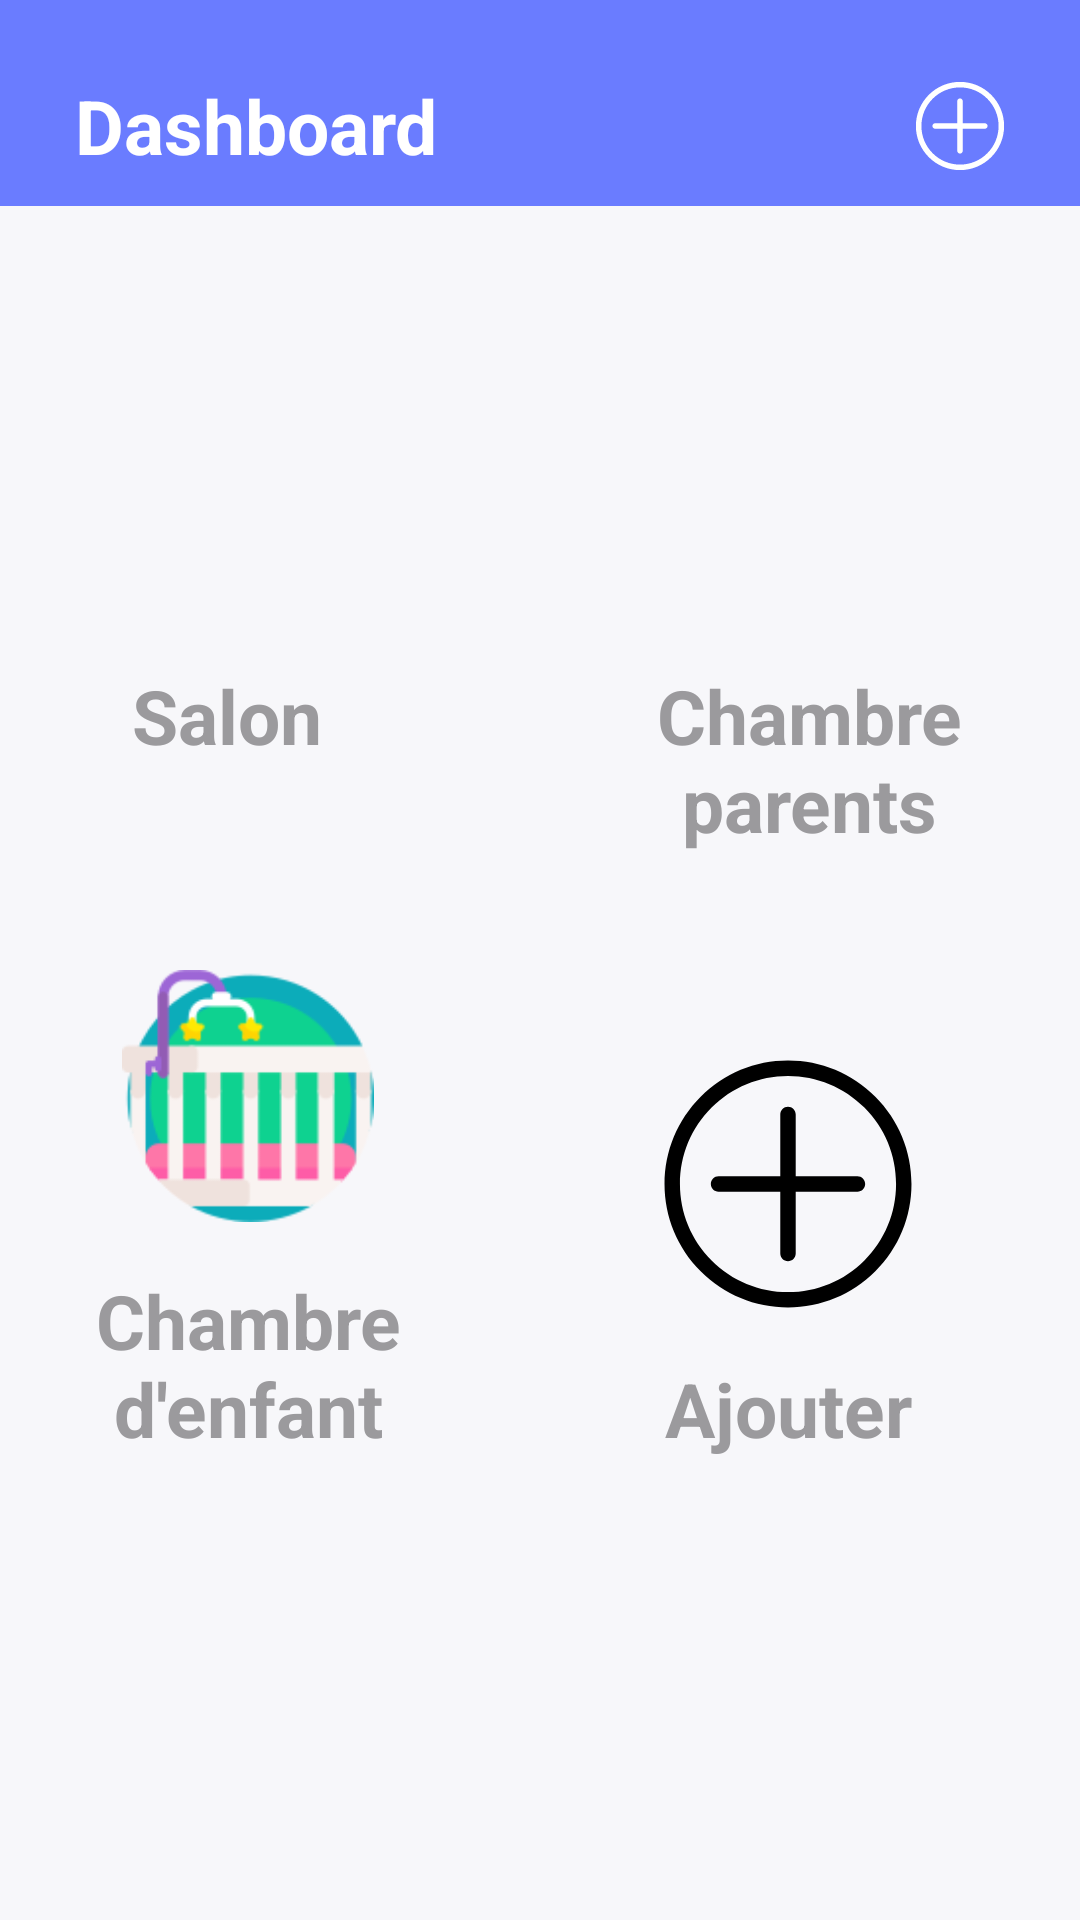

This screen was rendered from an Android layout file. Write that file and the resources it references.
<!-- AndroidManifest.xml: application theme Theme.PfeDomotique -->
<!-- res/layout/fragment_home.xml -->
<?xml version="1.0" encoding="utf-8"?>
<androidx.constraintlayout.widget.ConstraintLayout xmlns:android="http://schemas.android.com/apk/res/android"
    xmlns:app="http://schemas.android.com/apk/res-auto"
    xmlns:tools="http://schemas.android.com/tools"
    android:layout_width="match_parent"
    android:layout_height="match_parent"
    android:background="@color/background"
    tools:context=".ui.home.HomeFragment">

<androidx.constraintlayout.widget.ConstraintLayout
    android:id="@+id/layoutHeader"
    android:layout_width="match_parent"
    android:layout_height="wrap_content"
    android:background="@color/primary"
    android:padding="10dp"
    app:layout_constraintTop_toTopOf="parent">

    <TextView
        android:id="@+id/homeText"
        android:layout_width="wrap_content"
        android:layout_height="wrap_content"
        android:layout_marginStart="15dp"
        android:layout_marginTop="15dp"
        android:text="Dashboard"
        android:textSize="25sp"
        android:textStyle="bold"
        android:textColor="@color/white"
        app:layout_constraintStart_toStartOf="parent"
        app:layout_constraintTop_toTopOf="parent"/>
    <ImageView
        android:layout_width="30dp"
        android:layout_height="30dp"
        android:layout_marginEnd="15dp"
        android:contentDescription="@string/app_name"
        android:src="@drawable/ic_add_btn_24dp"
        app:tint="@color/white"
        app:layout_constraintBottom_toBottomOf="@id/homeText"
        app:layout_constraintEnd_toEndOf="parent"
        app:layout_constraintTop_toTopOf="@id/homeText"/>
</androidx.constraintlayout.widget.ConstraintLayout>
<ScrollView
    android:layout_width="match_parent"
    android:layout_height="0dp"
    android:overScrollMode="never"
    android:scrollbars="none"
    app:layout_constraintBottom_toBottomOf="parent"
    app:layout_constraintTop_toBottomOf="@id/layoutHeader">
    <androidx.constraintlayout.widget.ConstraintLayout
        android:layout_width="match_parent"
        android:layout_height="wrap_content">
        <LinearLayout
            android:id="@+id/layoutSalon"
            android:layout_width="0dp"
            android:layout_height="wrap_content"
            android:layout_marginTop="22dp"
            android:gravity="center"
            android:orientation="vertical"
            android:padding="15dp"
            app:layout_constraintDimensionRatio="H,1:1"
            app:layout_constraintStart_toStartOf="parent"
            app:layout_constraintEnd_toStartOf="@id/layoutBedroom"
            app:layout_constraintTop_toTopOf="parent">

            <ImageView
                android:layout_width="100dp"
                android:layout_height="100dp"
                android:layout_margin="8dp"
                android:contentDescription="@string/app_name"
                android:padding="8dp"
                android:src="@drawable/ic_couch"/>
            <TextView
                android:layout_width="match_parent"
                android:layout_height="wrap_content"
                android:gravity="center"
                android:text="Salon"
                android:textColor="@color/secondary_text"
                android:textSize="25sp"
                android:textStyle="bold"/>
        </LinearLayout>
        <LinearLayout
            android:id="@+id/layoutBedroom"
            android:layout_width="0dp"
            android:layout_height="wrap_content"
            android:layout_marginTop="22dp"
            android:gravity="center"
            android:orientation="vertical"
            android:padding="15dp"
            app:layout_constraintDimensionRatio="H,1:1"
            app:layout_constraintEnd_toEndOf="parent"
            app:layout_constraintStart_toEndOf="@id/layoutSalon"
            app:layout_constraintTop_toTopOf="parent">

            <ImageView
                android:layout_width="100dp"
                android:layout_height="100dp"
                android:layout_margin="8dp"
                android:contentDescription="@string/app_name"
                android:padding="8dp"
                android:src="@drawable/ic_bedroom"/>
            <TextView
                android:layout_width="match_parent"
                android:layout_height="wrap_content"
                android:gravity="center"
                android:text="Chambre parents"
                android:textColor="@color/secondary_text"
                android:textSize="25sp"
                android:textStyle="bold"/>
        </LinearLayout>
        <LinearLayout
            android:id="@+id/layoutKidRoom"
            android:layout_width="0dp"
            android:layout_height="wrap_content"
            android:layout_marginTop="22dp"
            android:gravity="center"
            android:orientation="vertical"
            android:padding="15dp"
            app:layout_constraintDimensionRatio="H,1:1"
            app:layout_constraintStart_toStartOf="parent"
            app:layout_constraintEnd_toStartOf="@id/layoutBedroom"
            app:layout_constraintTop_toBottomOf="@id/layoutSalon">

            <ImageView
                android:layout_width="100dp"
                android:layout_height="100dp"
                android:layout_margin="8dp"
                android:contentDescription="@string/app_name"
                android:padding="8dp"
                android:src="@drawable/ic_baby_crib"/>
            <TextView
                android:layout_width="match_parent"
                android:layout_height="wrap_content"
                android:gravity="center"
                android:text="Chambre d'enfant"
                android:textColor="@color/secondary_text"
                android:textSize="25sp"
                android:textStyle="bold"/>
        </LinearLayout>
        <LinearLayout
            android:id="@+id/layoutAddRoom"
            android:layout_width="0dp"
            android:layout_height="wrap_content"
            android:layout_marginTop="22dp"
            android:gravity="center"
            android:orientation="vertical"
            android:padding="15dp"
            app:layout_constraintDimensionRatio="H,1:1"
            app:layout_constraintEnd_toEndOf="parent"
            app:layout_constraintStart_toEndOf="@id/layoutSalon"
            app:layout_constraintTop_toBottomOf="@id/layoutBedroom">

            <ImageView
                android:layout_width="100dp"
                android:layout_height="100dp"
                android:layout_margin="8dp"
                android:contentDescription="@string/app_name"
                android:padding="8dp"
                android:src="@drawable/ic_add_btn_24dp"/>
            <TextView
                android:layout_width="match_parent"
                android:layout_height="wrap_content"
                android:gravity="center"
                android:text="Ajouter"
                android:textColor="@color/secondary_text"
                android:textSize="25sp"
                android:textStyle="bold"/>
        </LinearLayout>
    </androidx.constraintlayout.widget.ConstraintLayout>
</ScrollView>
</androidx.constraintlayout.widget.ConstraintLayout>
<!-- resources referenced by this layout -->
<resources>
  <color name="background">#F7F7FA</color>
  <color name="primary">#6A7CFF</color>
  <color name="secondary_text">#9B9A9D</color>
  <color name="white">#FFFFFF</color>
  <!-- drawable ic_add_btn_24dp (drawable) -->
  <vector xmlns:android="http://schemas.android.com/apk/res/android" xmlns:aapt="http://schemas.android.com/aapt"
      android:viewportWidth="1000"
      android:viewportHeight="1000"
      android:width="24dp"
      android:height="24dp">
      <path
          android:pathData="M500 10c-130.9 0 -253.9 51 -346.5 143.5C61 246.1 10 369.1 10 500c0 130.9 51 253.9 143.5 346.4C246.1 939 369.1 990 500 990c130.9 0 253.9 -51 346.5 -143.5C939 753.9 990 630.9 990 500c0 -130.9 -51 -253.9 -143.5 -346.5C753.9 61 630.9 10 500 10zM803.2 803.1c-81 81 -188.6 125.6 -303.2 125.6c-114.5 0 -222.2 -44.6 -303.2 -125.6c-81 -81 -125.6 -188.6 -125.6 -303.1c0 -114.5 44.6 -222.2 125.6 -303.1c81 -81 188.6 -125.6 303.2 -125.6c114.5 0 222.2 44.6 303.2 125.6c81 81 125.6 188.6 125.6 303.1S884.1 722.2 803.2 803.1z"
          android:fillColor="#000000" />
      <path
          android:pathData="M775.6 469.4h-245v-245c0 -16.9 -13.7 -30.6 -30.6 -30.6s-30.6 13.7 -30.6 30.6v245h-245c-16.9 0 -30.6 13.7 -30.6 30.6c0 16.9 13.7 30.6 30.6 30.6h245v245c0 16.9 13.7 30.6 30.6 30.6s30.6 -13.7 30.6 -30.6v-245h245c16.9 0 30.6 -13.7 30.6 -30.6C806.2 483.1 792.5 469.4 775.6 469.4z"
          android:fillColor="#000000" />
  </vector>
  <!-- drawable ic_baby_crib: png bitmap (drawable, 6734 bytes) -->
  <string name="app_name">PfeDomotique</string>
  <style name="Theme.PfeDomotique" parent="Theme.MaterialComponents.DayNight.NoActionBar">
          
          <item name="colorPrimary">@color/primary</item>
          <item name="android:statusBarColor">@color/primary</item>
      </style>
</resources>
